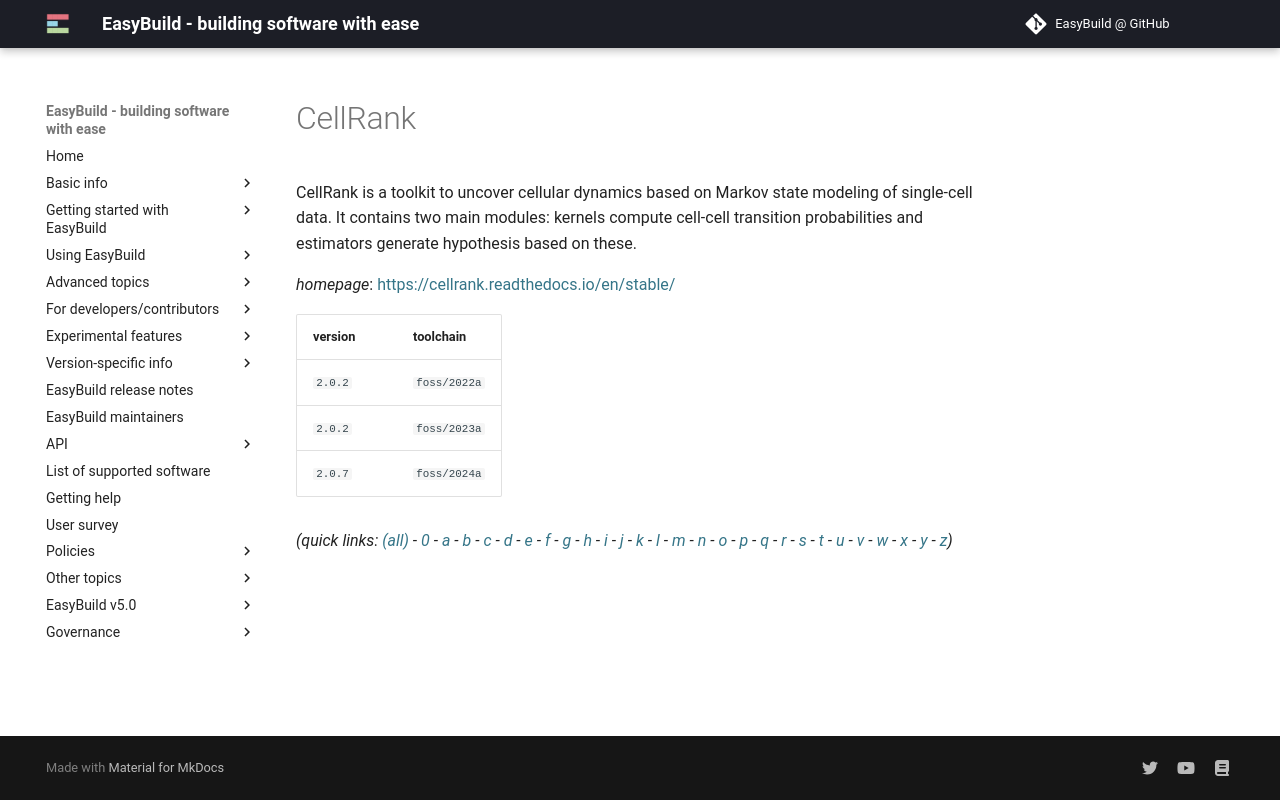

repository: easybuilders/easybuild-docs · page: version-specific/supported-software/c/CellRank/index.html · generator: mkdocs

---
search:
  boost: 0.5
---
# CellRank

CellRank is a toolkit to uncover cellular dynamics based on  Markov state modeling of single-cell data.  It contains two main modules: kernels compute cell-cell transition probabilities and estimators generate hypothesis based on these.

*homepage*: <https://cellrank.readthedocs.io/en/stable/>

version | toolchain
--------|----------
``2.0.2`` | ``foss/2022a``
``2.0.2`` | ``foss/2023a``
``2.0.7`` | ``foss/2024a``


*(quick links: [(all)](../index.md) - [0](../0/index.md) - [a](../a/index.md) - [b](../b/index.md) - [c](../c/index.md) - [d](../d/index.md) - [e](../e/index.md) - [f](../f/index.md) - [g](../g/index.md) - [h](../h/index.md) - [i](../i/index.md) - [j](../j/index.md) - [k](../k/index.md) - [l](../l/index.md) - [m](../m/index.md) - [n](../n/index.md) - [o](../o/index.md) - [p](../p/index.md) - [q](../q/index.md) - [r](../r/index.md) - [s](../s/index.md) - [t](../t/index.md) - [u](../u/index.md) - [v](../v/index.md) - [w](../w/index.md) - [x](../x/index.md) - [y](../y/index.md) - [z](../z/index.md))*
